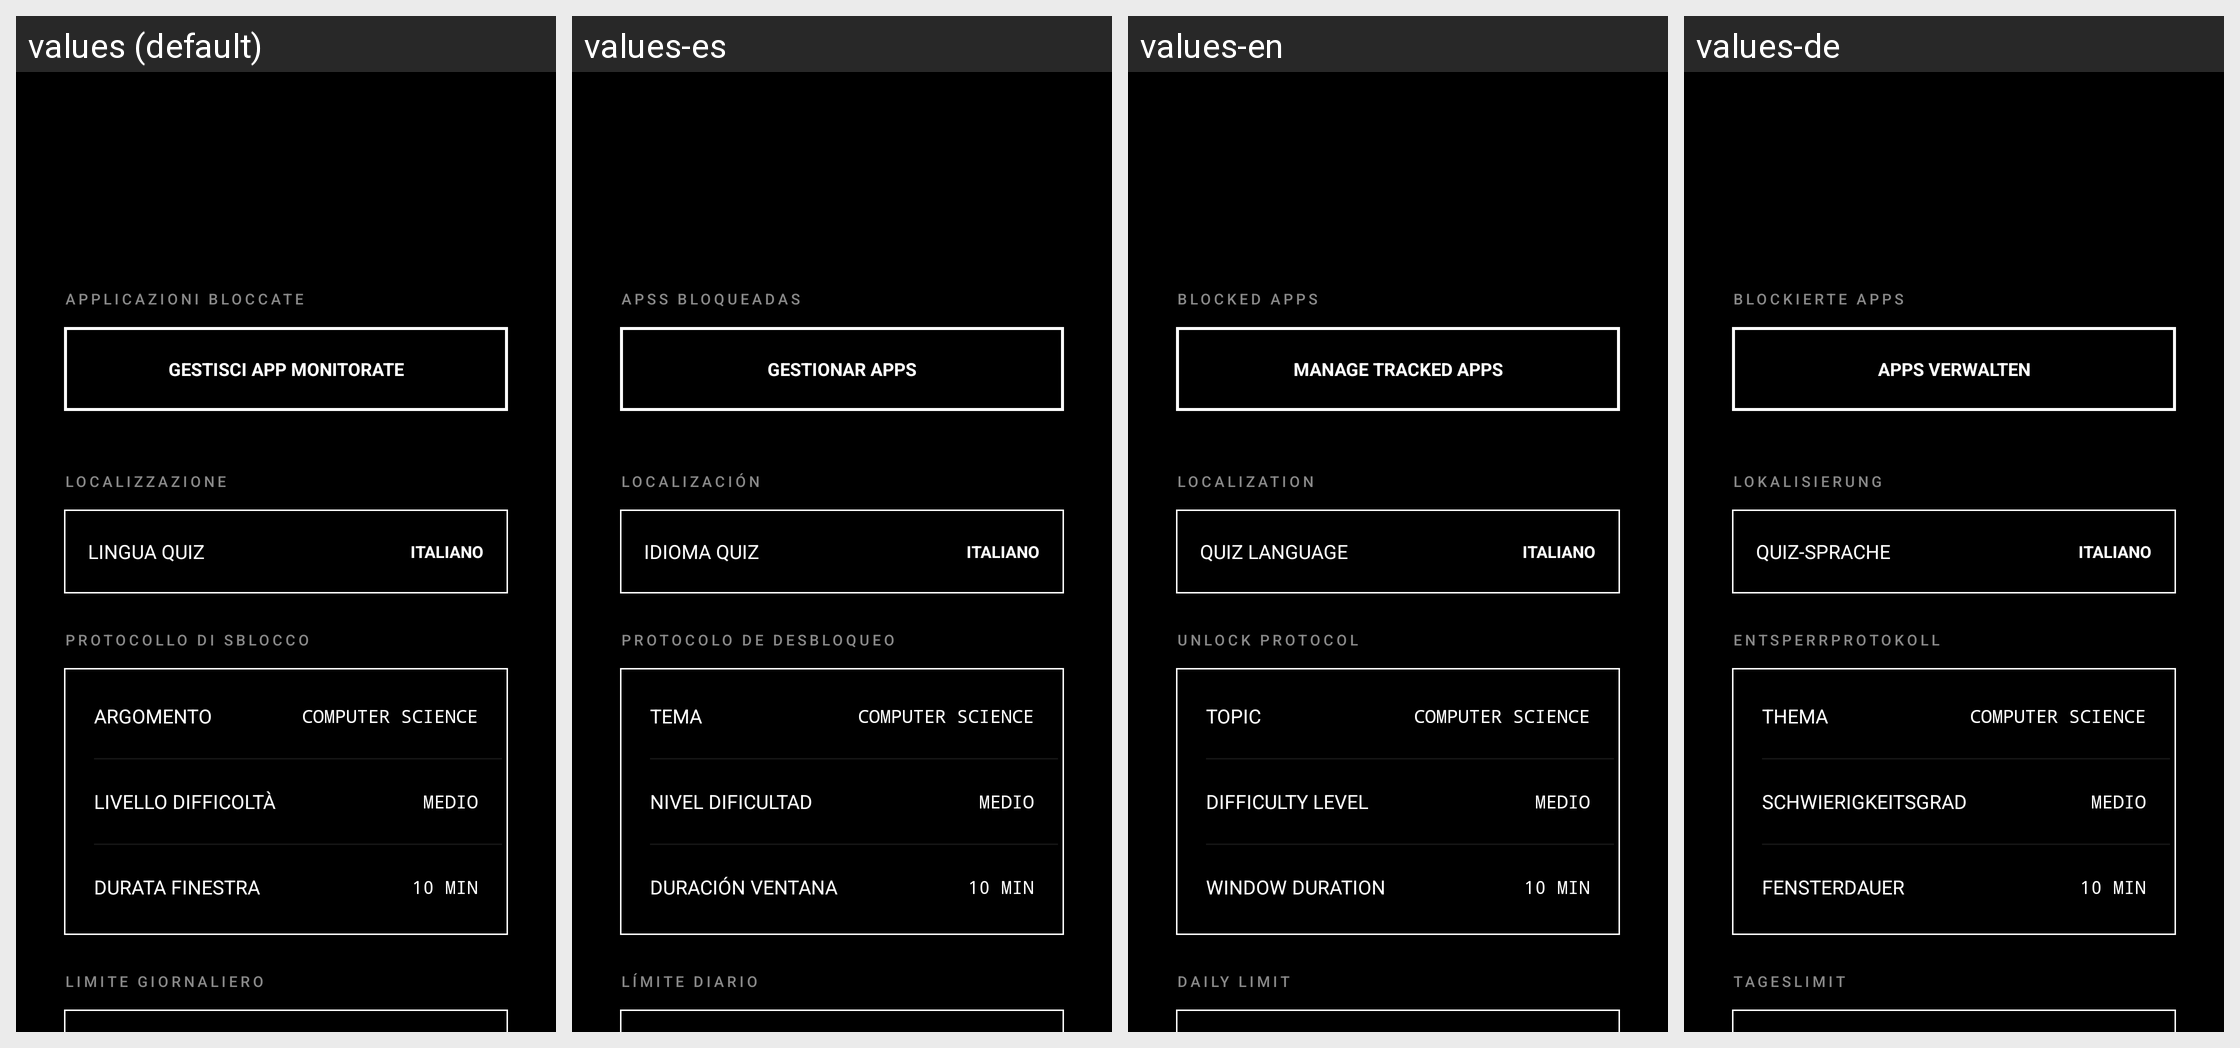

Translations of the strings shown on this Android screen, per locale in the grid:
Android screen res/layout/fragment_settings.xml rendered under 4 locales, left to right: values (default), values-es, values-en, values-de. Device: Nexus 5 (rendered at 1080×1920; each locale shown at half size, 540×960, under a caption strip naming it); theme AppTheme.
Strings drawn on this screen, with the default value and each locale's value (text and hints the layout hard-codes, and strings that could not be matched under every locale, appear in the picture but are not listed):

blocked_apps
  values: APPLICAZIONI BLOCCATE
  values-es: APSS BLOQUEADAS
  values-en: BLOCKED APPS
  values-de: BLOCKIERTE APPS

choose_apps_btn
  values: GESTISCI APP MONITORATE
  values-es: GESTIONAR APPS
  values-en: MANAGE TRACKED APPS
  values-de: APPS VERWALTEN

localization
  values: LOCALIZZAZIONE
  values-es: LOCALIZACIÓN
  values-en: LOCALIZATION
  values-de: LOKALISIERUNG

quiz_language
  values: LINGUA QUIZ
  values-es: IDIOMA QUIZ
  values-en: QUIZ LANGUAGE
  values-de: QUIZ-SPRACHE

unlock_protocol
  values: PROTOCOLLO DI SBLOCCO
  values-es: PROTOCOLO DE DESBLOQUEO
  values-en: UNLOCK PROTOCOL
  values-de: ENTSPERRPROTOKOLL

topic
  values: ARGOMENTO
  values-es: TEMA
  values-en: TOPIC
  values-de: THEMA

difficulty
  values: LIVELLO DIFFICOLTÀ
  values-es: NIVEL DIFICULTAD
  values-en: DIFFICULTY LEVEL
  values-de: SCHWIERIGKEITSGRAD

window_duration
  values: DURATA FINESTRA
  values-es: DURACIÓN VENTANA
  values-en: WINDOW DURATION
  values-de: FENSTERDAUER

daily_limit_section
  values: LIMITE GIORNALIERO
  values-es: LÍMITE DIARIO
  values-en: DAILY LIMIT
  values-de: TAGESLIMIT
